Run: headless pygame with SDL's dummy video driver; simulated clock (each Clock.tick advances the game by its frame time, no real sleeping); random seed 0; keys injected as events and as key.get_pressed() state; no mouse input.
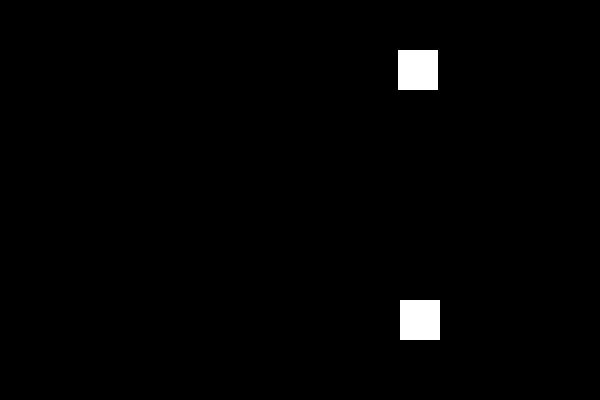
Frame 1 of 4 · flips 1–60 · no input
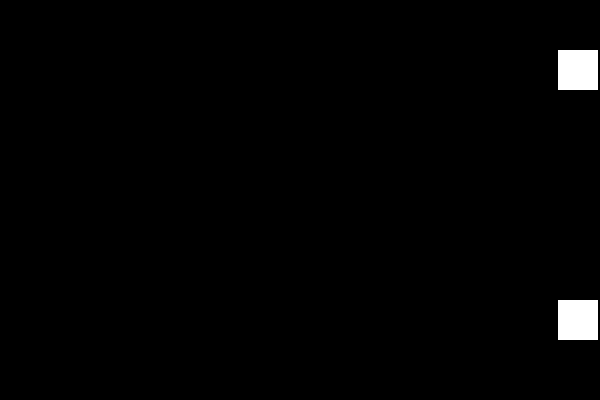
Frame 2 of 4 · flips 61–180 · tapped SPACE, RETURN · held RIGHT (→), D
Frame 3 of 4 · flips 181–300 · held DOWN (↓), S · screen unchanged from frame 2, image omitted
Frame 4 of 4 · flips 301–420 · held LEFT (←), A, UP (↑), W · screen unchanged from frame 3, image omitted

The pygame program that drew these frames:

import pygame
pygame.init()

win = pygame.display.set_mode((600, 400))

pygame.display.set_caption("AVoid Python Edition")

playerX = 280
playerY = 300
playerWH = 40
enemyWH = 40
enemyX = playerX
enemyY = 50
canMoveRight = True
canMoveLeft = True
vel = 2

FPS = 360
fpsClock = pygame.time.Clock()

run = True
while run:
    
    enemyX = playerX

    fpsClock.tick(FPS)

    for event in pygame.event.get():
        if event.type == pygame.QUIT:
            run = False

    keys = pygame.key.get_pressed()

    if keys[pygame.K_SPACE] and playerX > vel:
        playerX -= vel
    elif playerX < 600 - playerWH - vel:
        playerX += vel

    win.fill((0, 0, 0))
    pygame.draw.rect(win, (255, 255, 255), (playerX, playerY, playerWH, playerWH))
    pygame.draw.rect(win, (255, 255, 255), (enemyX, enemyY, enemyWH, enemyWH))
    
    
    pygame.display.update()
    



pygame.quit()
